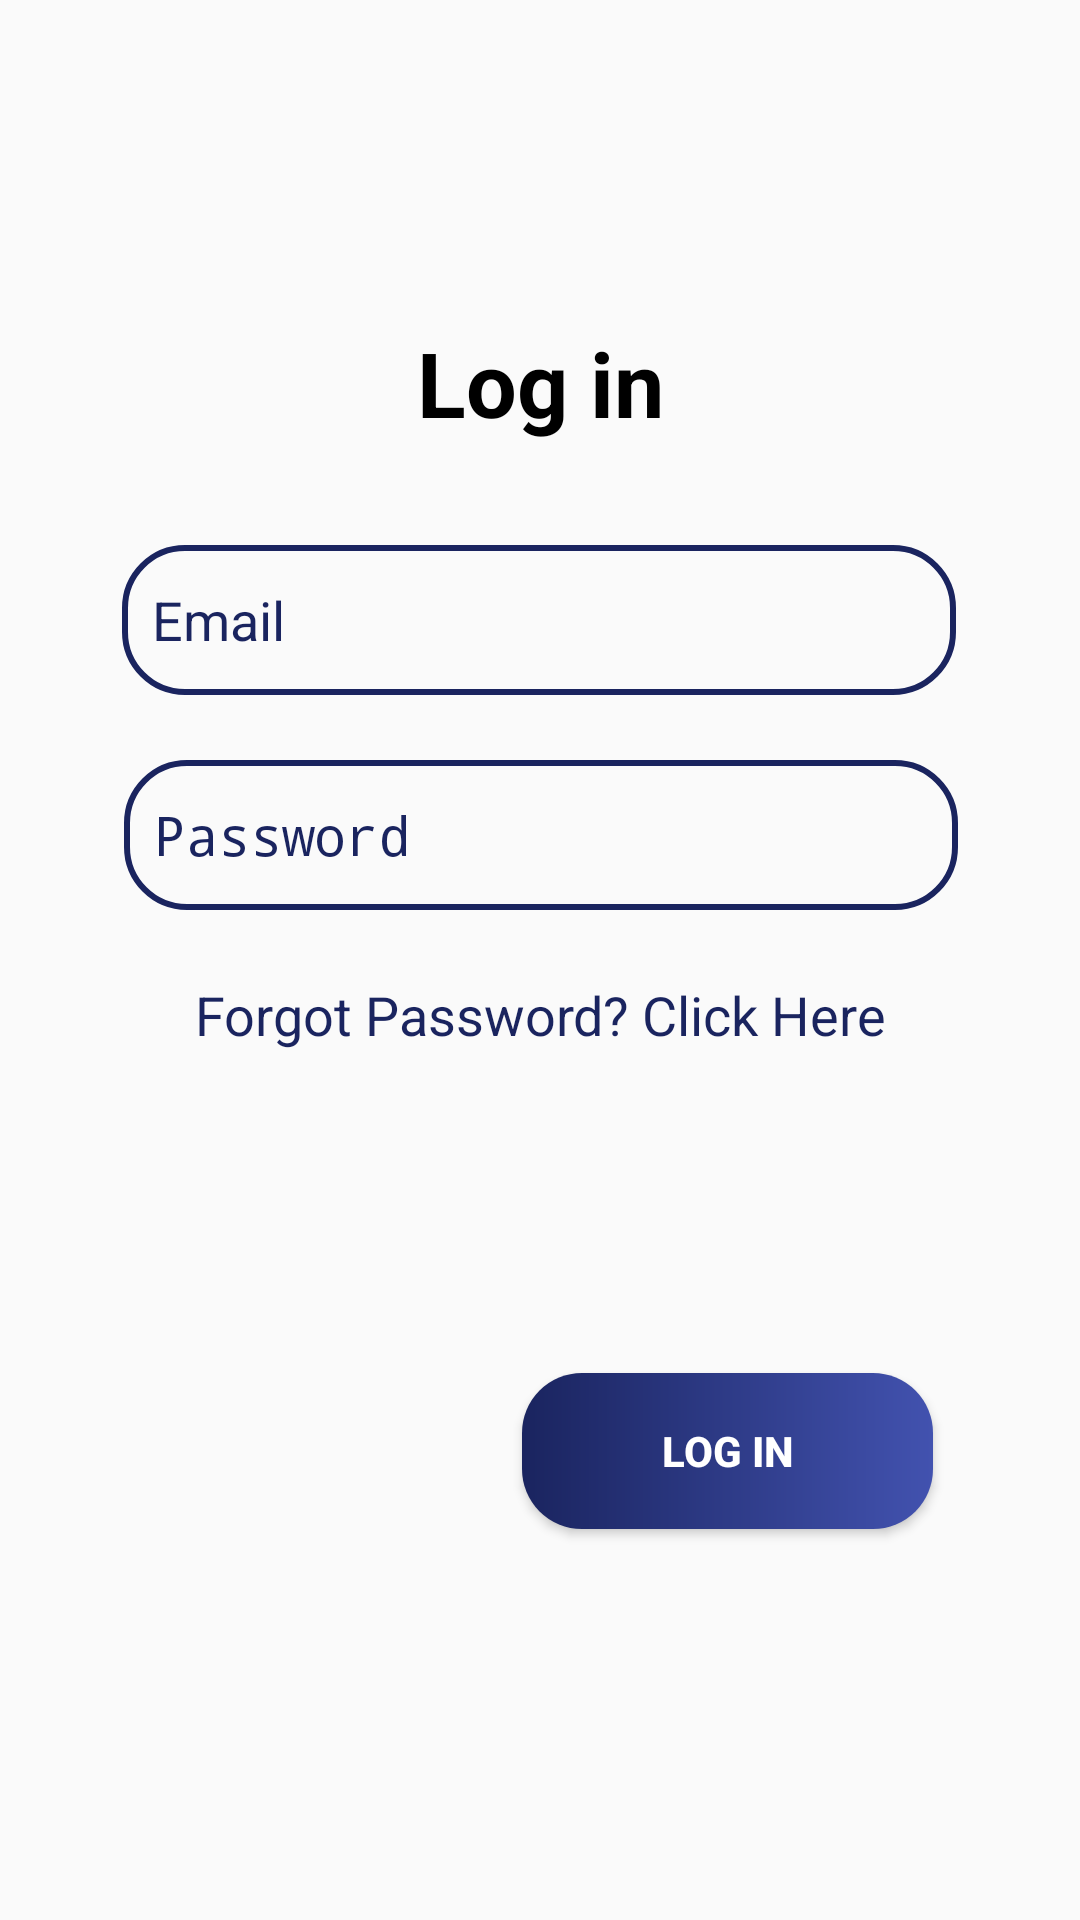

Reconstruct the res/layout file that produces this screen, plus the resources it refers to.
<!-- AndroidManifest.xml: application theme AppTheme -->
<!-- res/layout/activity_login.xml -->
<?xml version="1.0" encoding="utf-8"?>
<androidx.constraintlayout.widget.ConstraintLayout xmlns:android="http://schemas.android.com/apk/res/android"
    xmlns:app="http://schemas.android.com/apk/res-auto"
    xmlns:tools="http://schemas.android.com/tools"
    android:layout_width="match_parent"
    android:layout_height="match_parent"
    tools:context=".login">

    <TextView
        android:id="@+id/textView"
        android:layout_width="match_parent"
        android:layout_height="wrap_content"
        android:gravity="center"
        android:text="Log in"
        android:textAlignment="center"
        android:textColor="@color/colorPrimaryDark"
        android:textSize="30dp"
        android:textStyle="bold"
        app:layout_constraintBottom_toTopOf="@+id/email_log_et"
        app:layout_constraintTop_toTopOf="parent"
        app:layout_constraintVertical_bias="0.76" />

    <TextView
        android:layout_width="match_parent"
        android:layout_height="wrap_content"
        android:onClick="resetPass"
        android:text="Forgot Password? Click Here"
        android:textAlignment="center"
        android:textColor="@color/colorPrimary"
        android:textSize="18dp"
        app:layout_constraintBottom_toTopOf="@+id/progressBar"
        app:layout_constraintEnd_toEndOf="parent"
        app:layout_constraintStart_toStartOf="parent"
        app:layout_constraintTop_toBottomOf="@+id/password_log_et"
        app:layout_constraintVertical_bias="0.47000003" />

    <EditText
        android:id="@+id/email_log_et"
        android:layout_width="278dp"
        android:layout_height="50dp"
        android:background="@drawable/round_edit_text"
        android:ems="10"
        android:hint="Email"
        android:inputType="textEmailAddress"
        android:padding="10dp"
        android:textColorHint="@color/colorPrimary"
        android:textColor="@color/colorPrimary"
        app:layout_constraintBottom_toBottomOf="parent"
        app:layout_constraintEnd_toEndOf="parent"
        app:layout_constraintHorizontal_bias="0.496"
        app:layout_constraintStart_toStartOf="parent"
        app:layout_constraintTop_toTopOf="parent"
        app:layout_constraintVertical_bias="0.308" />

    <EditText
        android:id="@+id/password_log_et"
        android:layout_width="278dp"
        android:layout_height="50dp"
        android:background="@drawable/round_edit_text"
        android:ems="10"
        android:hint="Password"
        android:inputType="textPassword"
        android:padding="10dip"
        android:textColorHint="@color/colorPrimary"
        android:textColor="@color/colorPrimary"
        app:layout_constraintBottom_toBottomOf="parent"
        app:layout_constraintEnd_toEndOf="parent"
        app:layout_constraintHorizontal_bias="0.503"
        app:layout_constraintStart_toStartOf="parent"
        app:layout_constraintTop_toBottomOf="@+id/email_log_et"
        app:layout_constraintVertical_bias="0.060000002" />

    <Button
        android:id="@+id/log_btn"
        android:layout_width="137dp"
        android:layout_height="52dp"
        android:background="@drawable/round_button_dark"
        android:text="Log in"
        android:textColor="@color/colorAccent"
        android:textStyle="bold"
        app:layout_constraintBottom_toBottomOf="parent"
        app:layout_constraintEnd_toEndOf="parent"
        app:layout_constraintHorizontal_bias="0.78"
        app:layout_constraintStart_toStartOf="parent"
        app:layout_constraintTop_toBottomOf="@+id/password_log_et"
        app:layout_constraintVertical_bias="0.542" />
    <ProgressBar
        android:id="@+id/progressBar"
        style="?android:attr/progressBarStyle"
        android:layout_width="wrap_content"
        android:layout_height="wrap_content"
        android:visibility="invisible"
        app:layout_constraintBottom_toBottomOf="parent"
        app:layout_constraintEnd_toEndOf="parent"
        app:layout_constraintStart_toStartOf="parent"
        app:layout_constraintTop_toBottomOf="@+id/password_log_et"
        app:layout_constraintVertical_bias="0.25" />

</androidx.constraintlayout.widget.ConstraintLayout>
<!-- resources referenced by this layout -->
<resources>
  <color name="colorAccent">#FFF</color>
  <color name="colorPrimary">#1A245F</color>
  <color name="colorPrimaryDark">#000</color>
  <!-- drawable round_button_dark (drawable) -->
  <?xml version="1.0" encoding="utf-8"?>
  <shape xmlns:android="http://schemas.android.com/apk/res/android" android:shape="rectangle">
  <corners android:radius="20dp"/>
  <gradient android:startColor="@color/colorPrimary"  android:endColor="@color/colorPrimaryLight" android:type="linear"/>
  </shape>
  <!-- drawable round_edit_text (drawable) -->
  <?xml version="1.0" encoding="utf-8"?>
  <shape xmlns:android="http://schemas.android.com/apk/res/android" android:shape="rectangle" android:padding="10dp">
      <corners android:radius="20dp"/>
      <stroke android:width="2dp" android:color="@color/colorPrimary" />
  </shape>
  <style name="AppTheme" parent="Theme.AppCompat.Light.DarkActionBar">
          
          <item name="colorPrimary">@color/colorPrimary</item>
          <item name="colorPrimaryDark">@color/colorPrimaryDark</item>
          <item name="colorAccent">@color/colorAccent</item>
      </style>
  <color name="colorPrimaryLight">#4252AF</color>
</resources>
